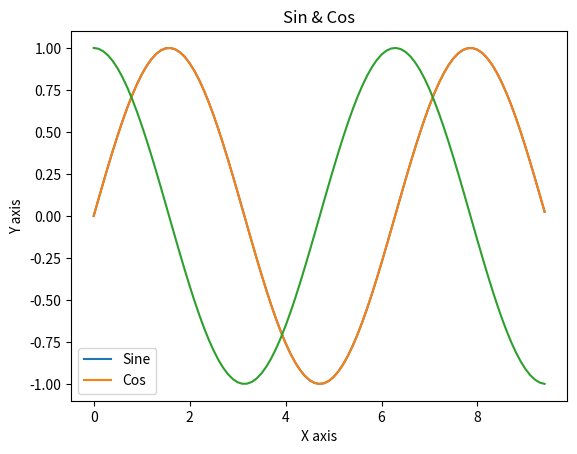

Write Python code to recreate this figure.
import numpy as np
from scipy.spatial.distance import pdist, squareform
import matplotlib.pyplot as plt

# 2D array
x = np.array([[0, 1],
              [1, 0],
              [2, 0]])
print(x)

print("==========================")
# Compute Euclidean Distance between all rows of x as new array d
d = squareform(pdist(x, 'euclidean'))
print(d)

print("==========================")
# Compute x and y coordinates
x = np.arange(0, 3 * np.pi, 0.1)
y = np.sin(x)
plt.plot(x, y)
# plt.show()
ySin = np.sin(x)
yCos = np.cos(x)
plt.plot(x, ySin)
plt.plot(x, yCos)
plt.xlabel("X axis")
plt.ylabel('Y axis')
plt.title("Sin & Cos")
plt.legend(["Sine", 'Cos'])
# plt.show()
